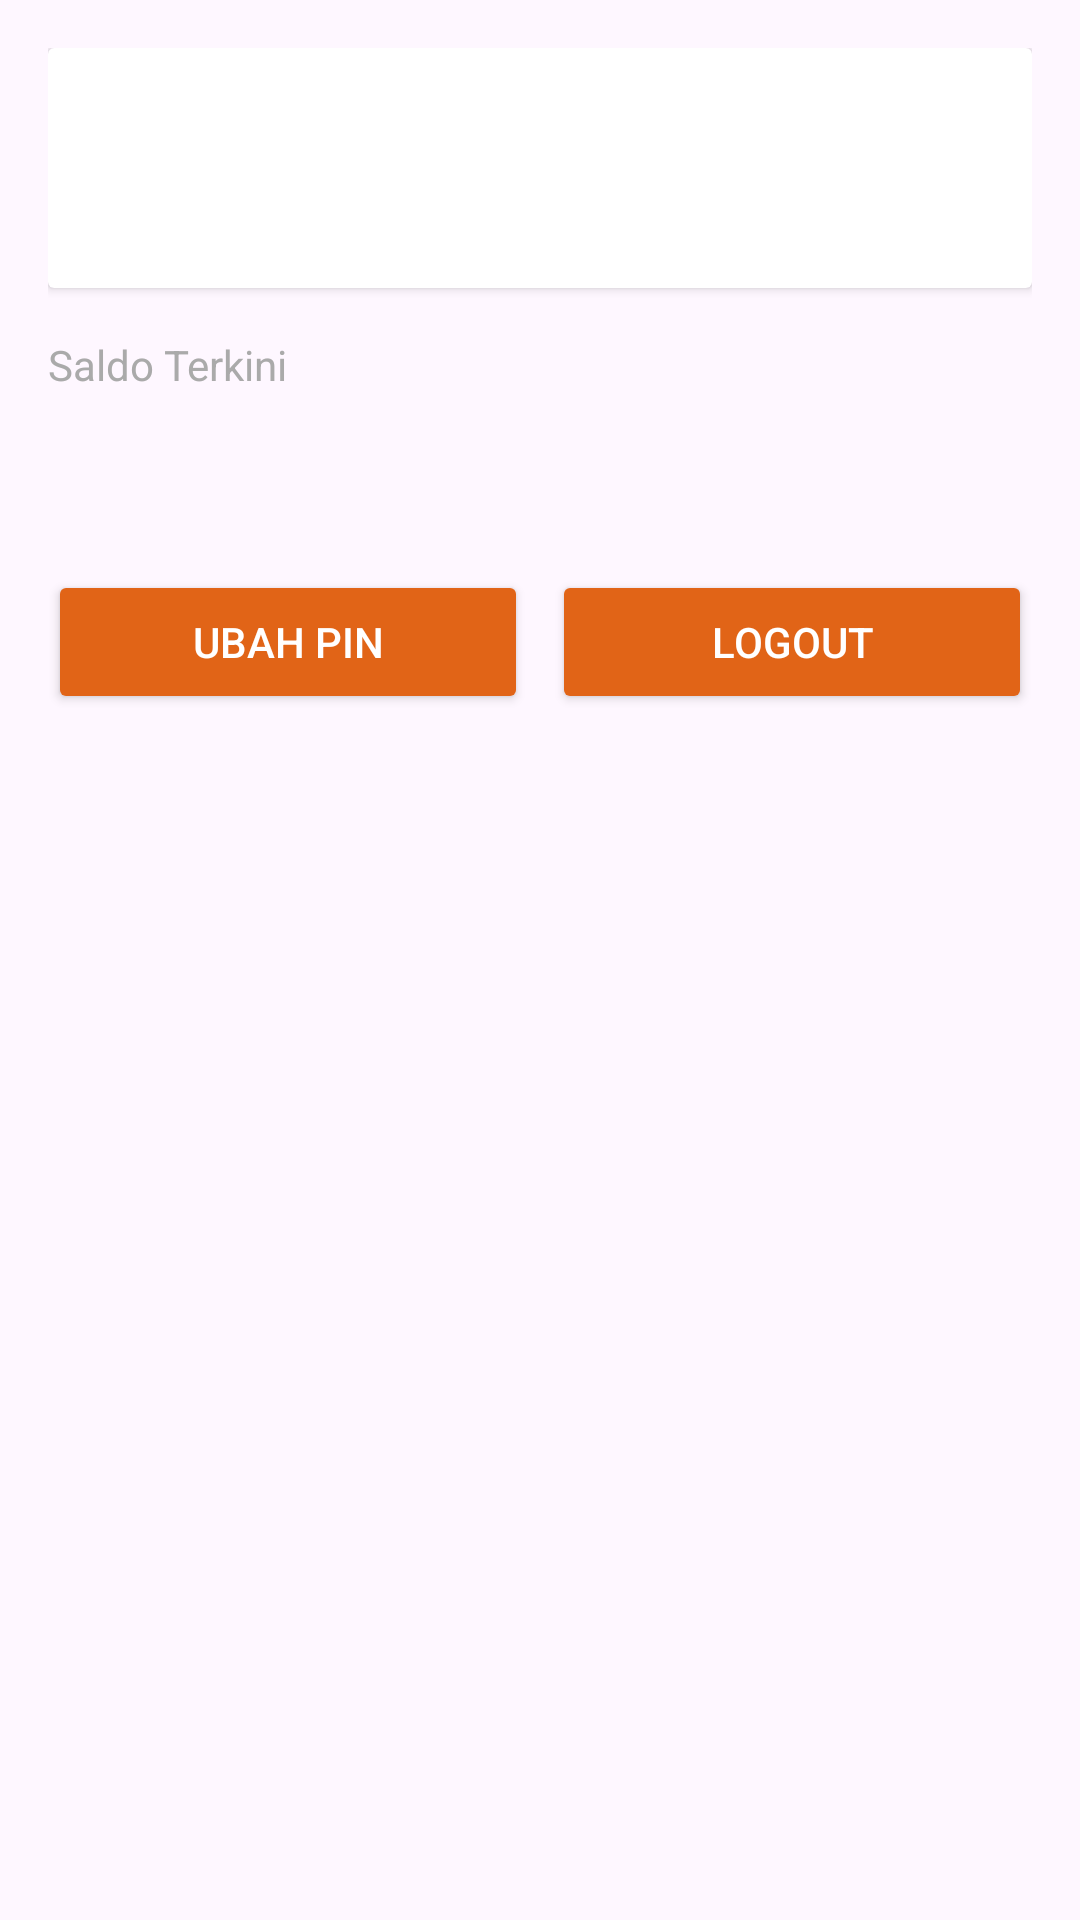

The Android layout XML behind this screen, and the referenced resources:
<!-- AndroidManifest.xml: application theme Theme.TugasMyShop -->
<!-- res/layout/fragment_profile.xml -->
<?xml version="1.0" encoding="utf-8"?>
<RelativeLayout xmlns:android="http://schemas.android.com/apk/res/android"
    xmlns:tools="http://schemas.android.com/tools"
    android:layout_width="match_parent"
    android:layout_height="match_parent"
    android:padding="16dp"
    tools:context=".ProfileFragment">

    
    <androidx.cardview.widget.CardView
        android:id="@+id/profile_card"
        android:layout_width="match_parent"
        android:layout_height="wrap_content"
        android:layout_marginBottom="16dp"
        android:padding="16dp">

        <LinearLayout
            android:layout_width="match_parent"
            android:layout_height="wrap_content"
            android:orientation="horizontal"
            android:gravity="center_vertical">

            <ImageView
                android:id="@+id/profile_image"
                android:layout_width="80dp"
                android:layout_height="80dp"
                android:src="@drawable/img"
                android:contentDescription="Profile Image"
                android:layout_marginEnd="16dp"
                android:scaleType="centerCrop"
                android:background="?attr/selectableItemBackground"
                android:clipToOutline="true"
                android:backgroundTint="@color/orange"
                android:padding="2dp"/>

            <LinearLayout
                android:layout_width="wrap_content"
                android:layout_height="wrap_content"
                android:orientation="vertical">

                <TextView
                    android:id="@+id/textNama"
                    android:layout_width="wrap_content"
                    android:layout_height="wrap_content"
                    android:textSize="18sp"
                    android:textStyle="bold"
                    android:textColor="@android:color/black"
                    tools:text="Nama User"/>

                <TextView
                    android:id="@+id/account_number"
                    android:layout_width="wrap_content"
                    android:layout_height="wrap_content"
                    android:textSize="14sp"
                    android:textColor="@android:color/darker_gray"
                    tools:text="Rekening: ****1234" />
            </LinearLayout>
        </LinearLayout>
    </androidx.cardview.widget.CardView>

    
    <TextView
        android:id="@+id/account_balance_label"
        android:layout_width="wrap_content"
        android:layout_height="wrap_content"
        android:text="Saldo Terkini"
        android:textSize="14sp"
        android:textColor="@android:color/darker_gray"
        android:layout_below="@id/profile_card"
        android:layout_marginBottom="8dp"/>

    <TextView
        android:id="@+id/account_balance"
        android:layout_width="wrap_content"
        android:layout_height="wrap_content"
        android:textSize="20sp"
        android:textStyle="bold"
        android:textColor="@android:color/holo_green_dark"
        android:layout_below="@id/account_balance_label"
        tools:text="Rp 35.000.000,00" />

    
    <LinearLayout
        android:layout_width="match_parent"
        android:layout_height="wrap_content"
        android:layout_below="@id/account_balance"
        android:orientation="horizontal"
        android:layout_marginTop="24dp"
        android:gravity="center">

        <Button
            android:id="@+id/button_change_pin"
            android:layout_width="0dp"
            android:layout_height="wrap_content"
            android:layout_weight="1"
            android:text="Ubah PIN"
            android:backgroundTint="@color/orange"
            android:textColor="@android:color/white" />

        <Button
            android:id="@+id/button_logout"
            android:layout_width="0dp"
            android:layout_height="wrap_content"
            android:layout_weight="1"
            android:text="Logout"
            android:backgroundTint="@color/orange"
            android:textColor="@android:color/white"
            android:layout_marginStart="8dp"/>
    </LinearLayout>

</RelativeLayout>
<!-- resources referenced by this layout -->
<resources>
  <color name="orange">#E16417</color>
  <!-- drawable img: jpg bitmap (drawable, 303980 bytes) -->
  <style name="Theme.TugasMyShop" parent="Base.Theme.TugasMyShop" />
  <style name="Base.Theme.TugasMyShop" parent="Theme.Material3.DayNight.NoActionBar">
          
          
      </style>
</resources>
